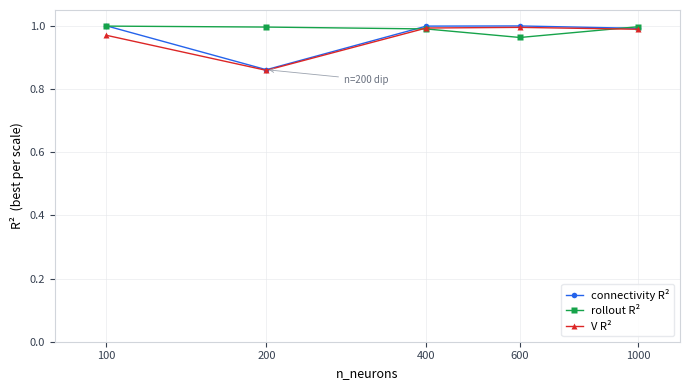

Write the Python code that produced this figure. (Note: this script raises an exception after producing the figure.)
"""
Flat-design plot: influence of n_neurons on low-rank recovery metrics.
Generates assets/n_neurons_scaling.png for case-low-rank.qmd.
"""
import matplotlib.pyplot as plt
import numpy as np

# Data: best per scale from dedicated exploration
n = np.array([100, 200, 400, 600, 1000])
conn_R2 = np.array([1.000, 0.861, 0.999, 0.9995, 0.992])
roll_R2 = np.array([0.999, 0.996, 0.990, 0.963, 0.997])
V_R2 = np.array([0.97, 0.859, 0.993, 0.995, 0.989])
hard_rate = np.array([30.0, 40.5, np.nan, np.nan, np.nan])  # only measured at 100, 200

# Flat design palette (muted, no edge colors)
c_conn = '#2563eb'   # blue
c_roll = '#16a34a'   # green
c_V = '#dc2626'      # red

fig, ax1 = plt.subplots(figsize=(7, 4))

# Clean style
ax1.set_facecolor('white')
fig.patch.set_facecolor('white')
for spine in ax1.spines.values():
    spine.set_color('#d1d5db')
    spine.set_linewidth(0.8)

# Plot metrics
ms = 4
lw = 1.0
ax1.plot(n, conn_R2, '-o', color=c_conn, markersize=ms, linewidth=lw,
         markeredgecolor='none', label='connectivity R²', zorder=3)
ax1.plot(n, roll_R2, '-s', color=c_roll, markersize=ms, linewidth=lw,
         markeredgecolor='none', label='rollout R²', zorder=3)
ax1.plot(n, V_R2, '-^', color=c_V, markersize=ms, linewidth=lw,
         markeredgecolor='none', label='V R²', zorder=3)

# Axes
ax1.set_xlabel('n_neurons', fontsize=9, fontfamily='sans-serif')
ax1.set_ylabel('R²  (best per scale)', fontsize=9, fontfamily='sans-serif')
ax1.set_xscale('log')
ax1.set_xticks(n)
ax1.set_xticklabels([str(x) for x in n], fontsize=8)
ax1.minorticks_off()
ax1.set_ylim(0, 1.05)
ax1.set_xlim(80, 1200)

# Light grid
ax1.grid(axis='y', color='#e5e7eb', linewidth=0.4, zorder=0)
ax1.grid(axis='x', color='#e5e7eb', linewidth=0.4, zorder=0)
ax1.tick_params(colors='#374151', labelsize=8)

# Annotate the n=200 dip
ax1.annotate('n=200 dip', xy=(200, 0.861), xytext=(280, 0.82),
             fontsize=7, color='#6b7280', fontstyle='italic',
             arrowprops=dict(arrowstyle='->', color='#9ca3af', lw=0.6))

# Legend
ax1.legend(loc='lower right', frameon=True, framealpha=0.9,
           edgecolor='#e5e7eb', fontsize=8, handlelength=1.5)

plt.tight_layout()
plt.savefig('/workspace/NeuralGraph/assets/n_neurons_scaling.png', dpi=200, bbox_inches='tight')
print('Saved assets/n_neurons_scaling.png')
